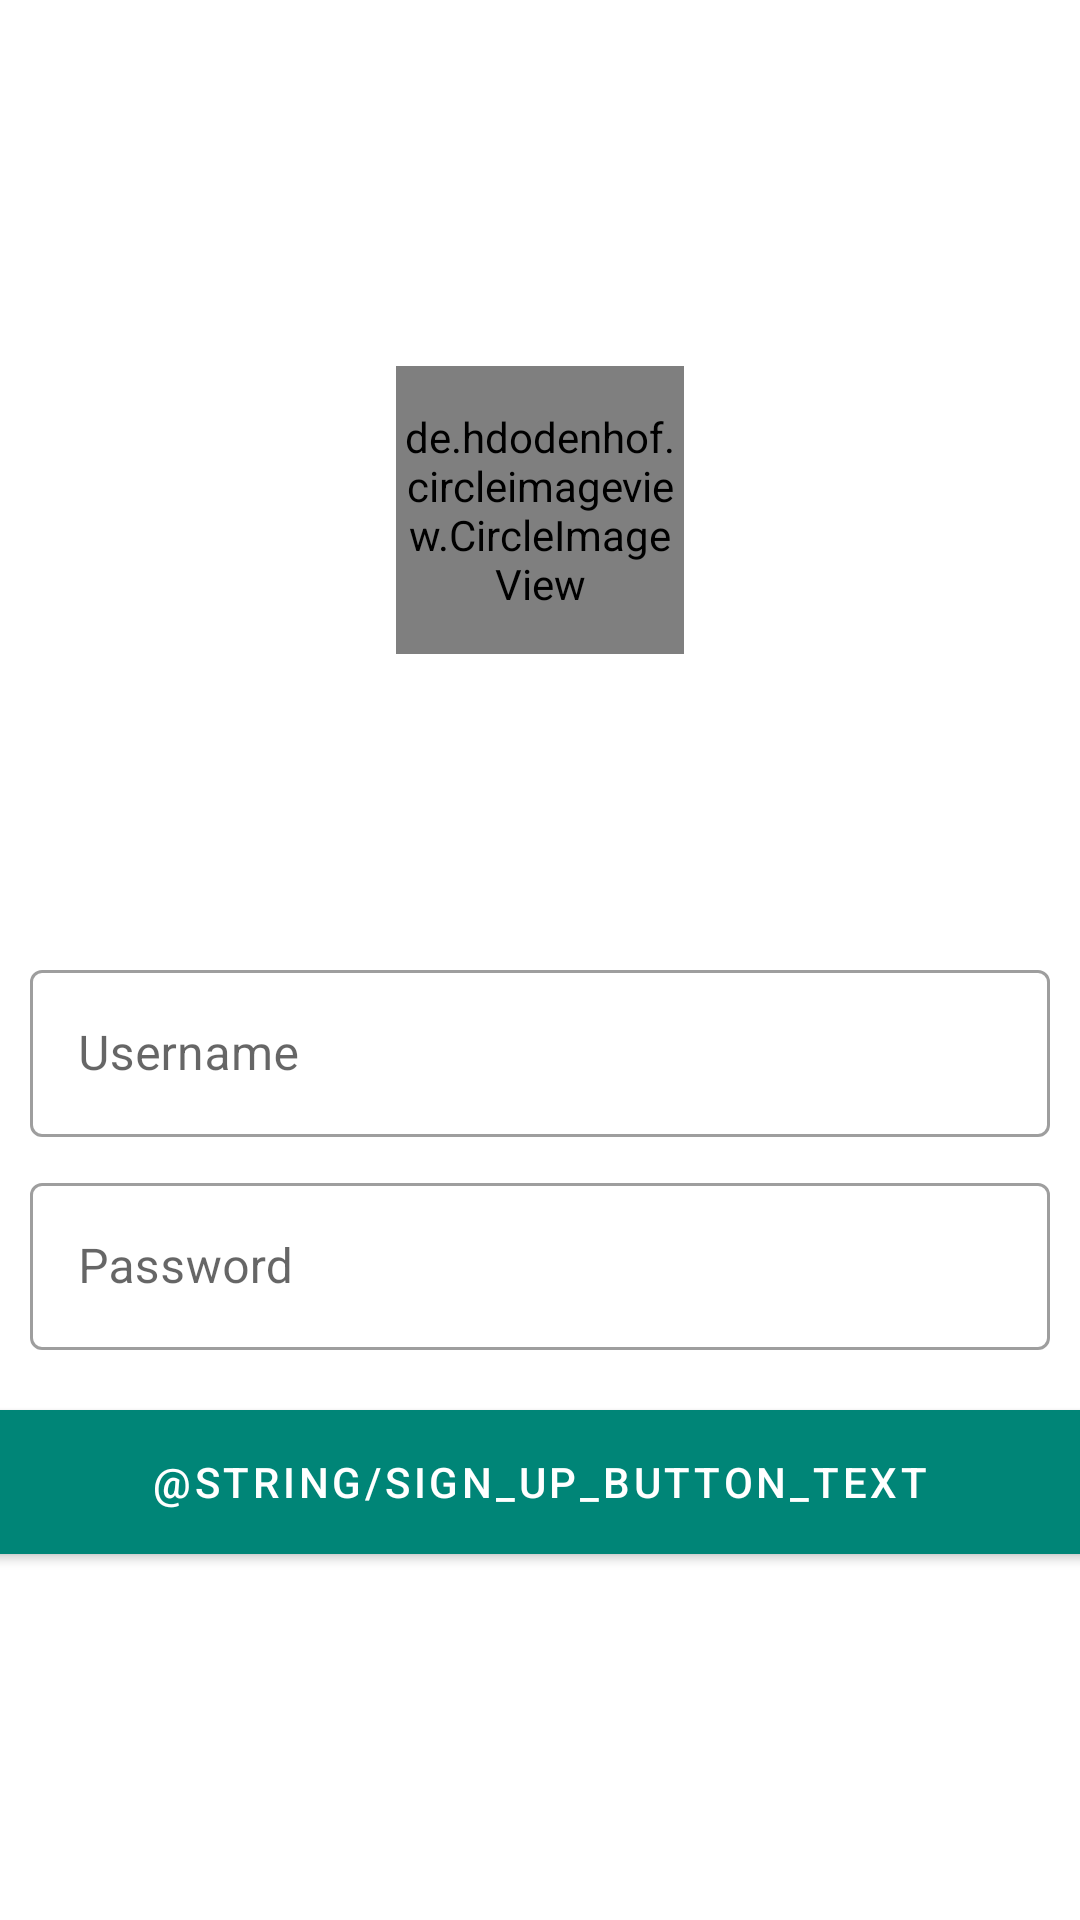

Write the Android layout XML for this screen, with the resource values it uses.
<!-- AndroidManifest.xml: application theme AppTheme -->
<!-- res/layout/activity_signup.xml -->
<?xml version="1.0" encoding="utf-8"?>
<LinearLayout xmlns:android="http://schemas.android.com/apk/res/android"
    xmlns:app="http://schemas.android.com/apk/res-auto"
    android:layout_width="match_parent"
    android:layout_height="match_parent"
    android:background="#FFFFFF"
    android:gravity="center"
    android:orientation="vertical">


    <de.hdodenhof.circleimageview.CircleImageView
        android:id="@+id/profile_image"
        android:layout_width="96dp"
        android:layout_height="96dp"
        android:layout_marginBottom="100dp"
        app:civ_border_color="#FF000000"
        app:civ_border_width="2dp" />

    <com.google.android.material.textfield.TextInputLayout
        style="@style/Widget.MaterialComponents.TextInputLayout.OutlinedBox"
        android:layout_width="match_parent"
        android:layout_height="wrap_content"
        android:layout_marginStart="10dp"
        android:layout_marginEnd="10dp"
        android:hint="@string/login_input">

        <com.google.android.material.textfield.TextInputEditText
            android:id="@+id/login_input"
            android:layout_width="match_parent"
            android:layout_height="wrap_content"
            android:layout_marginBottom="10dp"
            android:inputType="textPersonName" />

    </com.google.android.material.textfield.TextInputLayout>


    <com.google.android.material.textfield.TextInputLayout
        style="@style/Widget.MaterialComponents.TextInputLayout.OutlinedBox"
        android:layout_width="match_parent"
        android:layout_height="wrap_content"
        android:layout_marginStart="10dp"
        android:layout_marginEnd="10dp"
        android:hint="@string/password_activity">

        <com.google.android.material.textfield.TextInputEditText
            android:id="@+id/password_input"
            android:layout_width="match_parent"
            android:layout_height="wrap_content"
            android:inputType="textPassword" />

    </com.google.android.material.textfield.TextInputLayout>


    <com.google.android.material.button.MaterialButton
        android:id="@+id/sign_up_button"
        style="@style/Widget.MaterialComponents.Button"
        android:layout_width="384dp"
        android:layout_height="wrap_content"
        android:layout_marginStart="10dp"
        android:layout_marginTop="20dp"
        android:layout_marginEnd="10dp"
        android:background="@color/ambitine_primary_color"
        android:backgroundTint="@color/ambitine_primary_color"
        android:text="@string/sign_up_button_text"
        android:textSize="14sp" />


</LinearLayout>
<!-- resources referenced by this layout -->
<resources>
  <color name="ambitine_primary_color">#00A997</color>
  <string name="login_input">Username</string>
  <string name="password_activity">Password</string>
  <style name="AppTheme" parent="Theme.MaterialComponents.Light">
          
          <item name="colorPrimary">@color/colorPrimary</item>
          <item name="colorPrimaryDark">@color/colorPrimaryDark</item>
          <item name="colorAccent">@color/colorAccent</item>
      </style>
  <color name="colorPrimary">#008577</color>
  <color name="colorPrimaryDark">#202020</color>
  <color name="colorAccent">#202020</color>
</resources>
